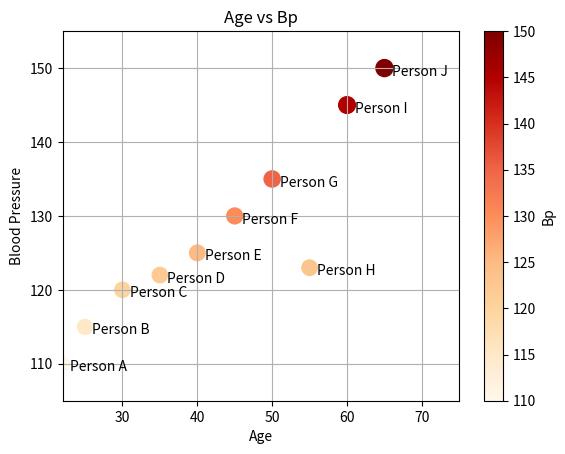

This chart was generated by the following Python code:
import matplotlib.pyplot as plt

people = ["Person A", "Person B", "Person C", "Person D", "Person E", 
          "Person F", "Person G", "Person H", "Person I", "Person J"]
age = [22, 25, 30, 35, 40, 45, 50, 55, 60, 65]
blood_pressure = [110, 115, 120, 122, 125, 130, 135, 123, 145, 150]

colors = ["green" if x<135 else "red" for x in blood_pressure]
plt.scatter(age,blood_pressure , s=blood_pressure , cmap="OrRd" , c=blood_pressure)  # s = size of dots , alpha = Transparecy of dots , cmap = colormap we can find code online , c=which coloum should you represent
plt.title("Age vs Bp")
plt.xlabel("Age")
plt.ylabel("Blood Pressure")
plt.grid()
plt.colorbar(label = "Bp")

for i in range(len(people)):
    plt.annotate(people[i],xy=(age[i],blood_pressure[i]),xytext=(age[i]+1,blood_pressure[i]-1))

plt.xlim(min(age),max(age)+10)
plt.ylim(min(blood_pressure)-5,max(blood_pressure)+5)

plt.show( )
